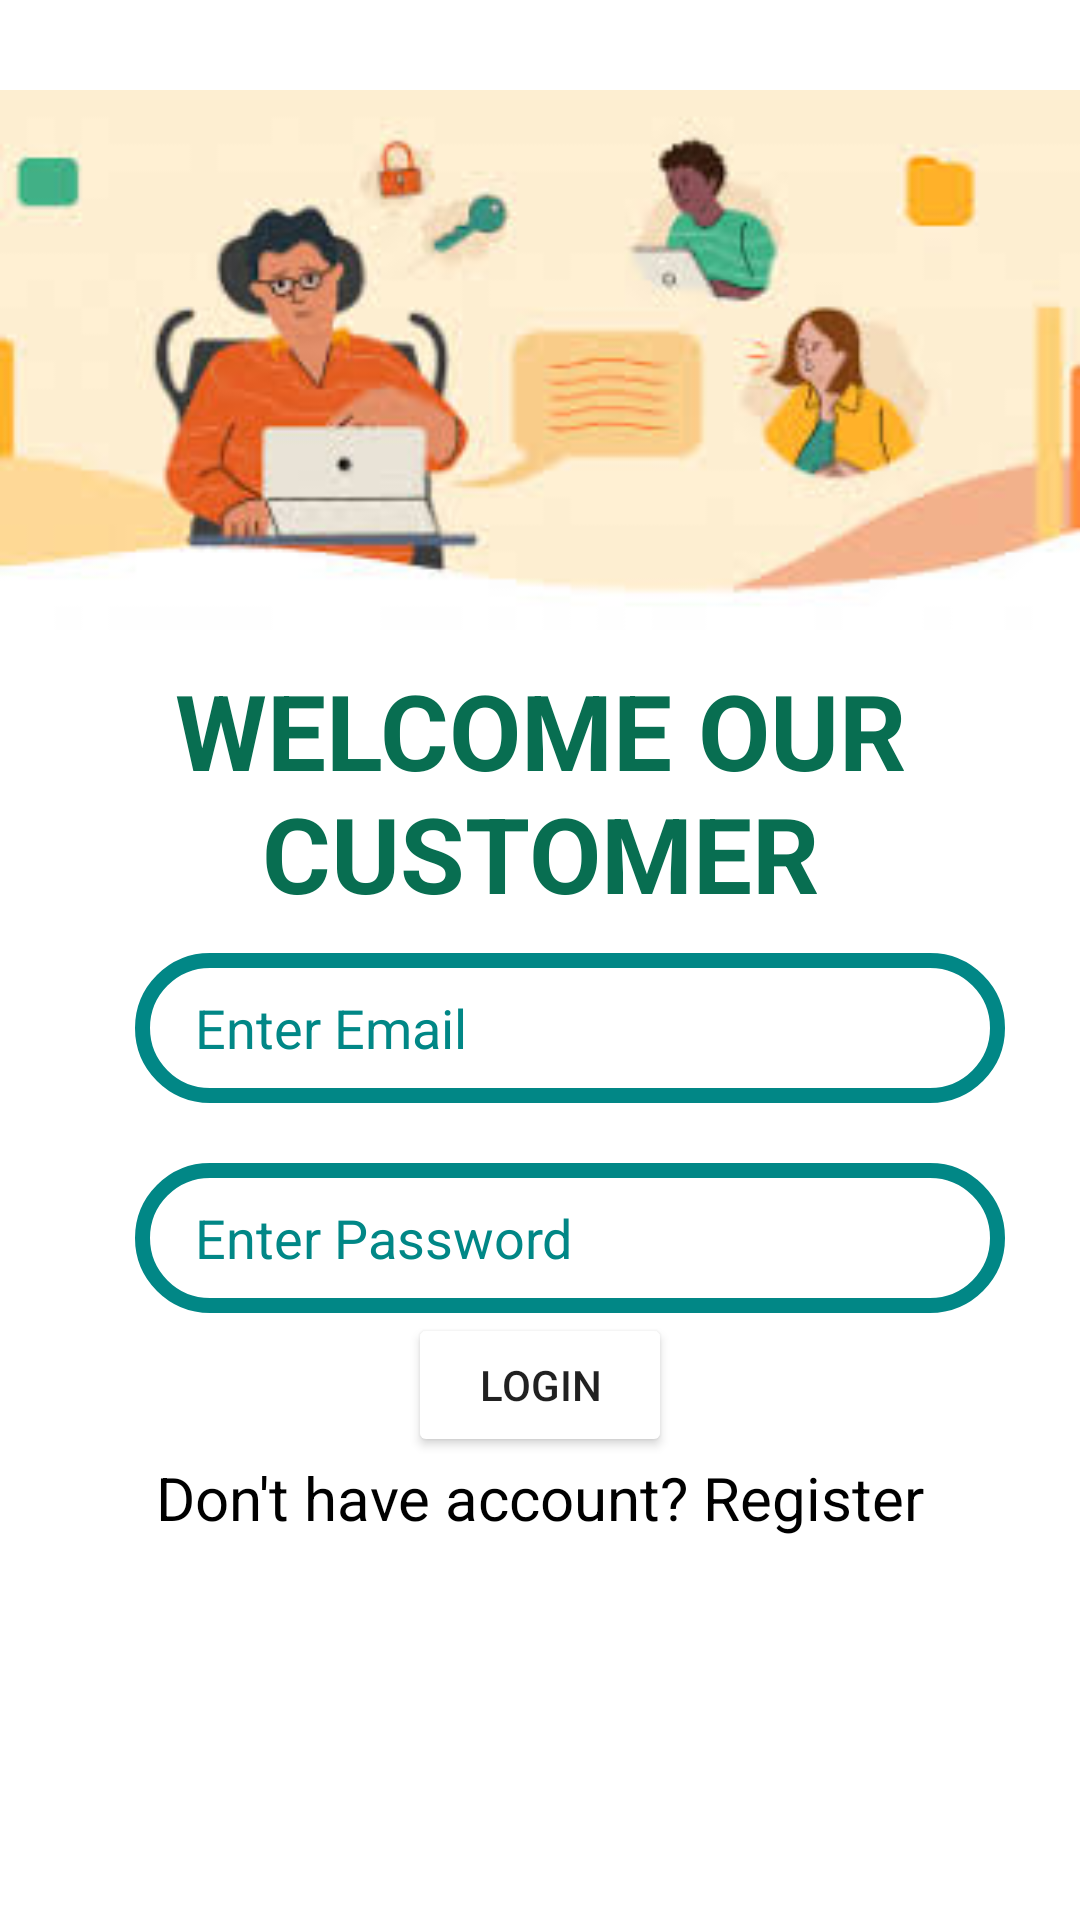

The Android layout XML behind this screen, and the referenced resources:
<!-- AndroidManifest.xml: application theme Theme.KulimaGoldApplication -->
<!-- res/layout/activity_customer_signin.xml -->
<?xml version="1.0" encoding="utf-8"?>
<androidx.constraintlayout.widget.ConstraintLayout xmlns:android="http://schemas.android.com/apk/res/android"
    xmlns:app="http://schemas.android.com/apk/res-auto"
    xmlns:tools="http://schemas.android.com/tools"
    android:layout_width="match_parent"
    android:layout_height="match_parent"
    android:background="@drawable/white"
    tools:context=".Activities.CustomerSigninActivity">
    <ScrollView
        android:layout_width="match_parent"
        android:layout_height="match_parent">
        <LinearLayout
            android:layout_width="match_parent"
            android:layout_height="match_parent"
            android:orientation="vertical">


            <ImageView
                android:layout_width="match_parent"
                android:layout_height="200dp"
                android:src="@drawable/users"
                android:layout_marginTop="20dp"/>


            <TextView
                android:id="@+id/textView"
                android:layout_width="match_parent"
                android:layout_height="wrap_content"
                android:hint="WELCOME OUR CUSTOMER"
                android:textColorHint="@color/green"
                android:textSize="35sp"
                android:textStyle="bold"
                android:gravity="center" />

            <EditText
                android:id="@+id/Email"
                android:layout_width="290dp"
                android:layout_height="50dp"
                android:layout_marginTop="10dp"
                android:hint="Enter Email"
                android:paddingLeft="20dp"
                android:layout_gravity="center"
                android:background="@drawable/custom_log"
                android:textColorHighlight="@color/black"
                android:textColorHint="@color/teal_700"
                android:importantForAutofill="no"
                android:textColor="@color/black"
                tools:ignore="TextField"
                android:layout_marginLeft="10dp" />

            <EditText
                android:id="@+id/Password"
                android:layout_width="290dp"
                android:layout_height="50dp"
                android:ems="10"
                android:layout_marginTop="20dp"
                android:layout_gravity="center"
                android:inputType="textPassword"
                android:textColor="@color/black"
                android:hint="Enter Password"
                android:background="@drawable/custom_log"
                android:paddingLeft="20dp"
                android:textColorHint="@color/teal_700"
                android:importantForAutofill="no"
                android:layout_marginLeft="10dp" />

            <Button
                android:id="@+id/bLogin"
                android:layout_width="wrap_content"
                android:layout_height="wrap_content"
                android:backgroundTint="@color/green"
                android:backgroundTintMode="add"
                android:layout_gravity="center"
                android:text="LOGIN" />

            <TextView
                android:id="@+id/bRegister"
                android:layout_width="match_parent"
                android:layout_height="wrap_content"
                android:gravity="center"
                android:textColor="@color/black"
                android:textSize="20sp"
                android:hint="Don't have account? Register"
                android:textColorHint="@color/black"/>




        </LinearLayout>



    </ScrollView>


</androidx.constraintlayout.widget.ConstraintLayout>
<!-- resources referenced by this layout -->
<resources>
  <color name="black">#FF000000</color>
  <color name="green">#086E51</color>
  <color name="teal_700">#FF018786</color>
  <!-- drawable custom_log (drawable) -->
  <?xml version="1.0" encoding="utf-8"?>
  <shape xmlns:android="http://schemas.android.com/apk/res/android">
      <corners android:radius="50dp" />
      <stroke android:color="@color/teal_700" android:width="5dp" />
      <solid android:color="@color/white" />
  </shape>
  <!-- drawable users: jpg bitmap (drawable, 8058 bytes) -->
  <style name="Theme.KulimaGoldApplication" parent="Theme.MaterialComponents.DayNight.NoActionBar">
          
          <item name="colorPrimary">@color/green</item>
          <item name="colorPrimaryVariant">@color/purple_700</item>
          <item name="colorOnPrimary">@color/white</item>
          
          <item name="colorSecondary">@color/teal_200</item>
          <item name="colorSecondaryVariant">@color/teal_700</item>
          <item name="colorOnSecondary">@color/black</item>
          
          <item name="android:statusBarColor" tools:targetApi="l">?attr/colorPrimaryVariant</item>
          
      </style>
  <color name="white">#FFFFFFFF</color>
  <color name="purple_700">#FF3700B3</color>
  <color name="teal_200">#FF03DAC5</color>
</resources>
